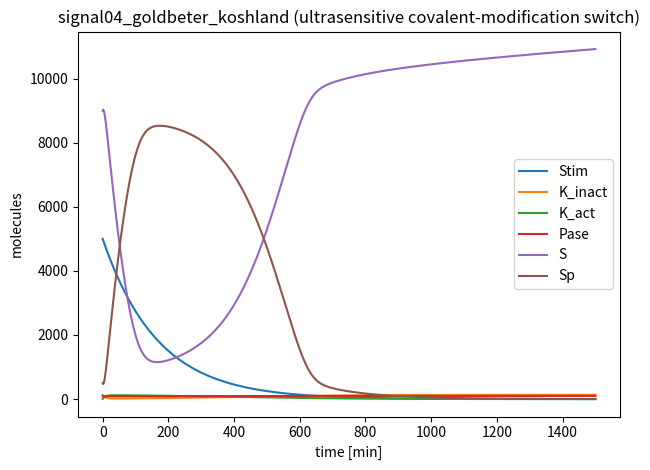

Source code (Python):
# ============================================================================
# Family 2 (Signaling) — Goldbeter–Koshland ultrasensitive switch
# signal04_goldbeter_koshland.py
# Stimulus-driven kinase activation coupled to opposing saturated
# modification and demodification reactions, producing an ultrasensitive
# covalent-modification switch between S and Sp.
# ============================================================================
import numpy as np
from scipy.integrate import solve_ivp
import matplotlib.pyplot as plt

MODEL_NAME = "signal04_goldbeter_koshland"

SPECIES_NAMES = [
    "Stim",     # S0: upstream stimulus controlling kinase activation (high-ish copy, decays)
    "K_inact",  # S1: inactive kinase (low copy)
    "K_act",    # S2: active kinase (low copy)
    "Pase",     # S3: phosphatase (low copy)
    "S",        # S4: unmodified substrate (high copy)
    "Sp",       # S5: modified substrate (high copy)
]

# ===== PARAMETERS ============================================================
# Goldbeter–Koshland switch arises when kinase and phosphatase operate near saturation
# on a conserved substrate pool, producing an ultrasensitive steady-state fraction Sp.
PARAMS = {
    # Stimulus turnover (creates early vs late behavior)
    "k_stim_in": 0.0,
    "k_stim_deg": 0.006,   # /min

    # Kinase activation/inactivation driven by stimulus
    "k_act": 2.5e-5,       # K_inact + Stim -> K_act (1/(molecule*min))
    "k_deact": 0.012,      # K_act -> K_inact (/min)

    # Michaelis–Menten modification rates (copy-number form)
    # v_mod = VmaxK * S / (KmK + S), with VmaxK = kcatK * K_act
    "kcatK": 1.8,          # /min
    "KmK": 800.0,          # molecules

    # v_demod = VmaxP * Sp / (KmP + Sp), with VmaxP = kcatP * Pase
    "kcatP": 1.3,          # /min
    "KmP": 700.0,          # molecules

    # Slow protein turnover (keeps biology plausible while preserving near-conservation)
    "k_syn_S": 3.0,        # molecules/min
    "k_deg_S": 2.0e-4,     # /min

    # Enzyme turnover (low-copy)
    "k_syn_K": 0.20,       # molecules/min
    "k_deg_K": 0.0015,     # /min
    "k_syn_P": 0.16,       # molecules/min
    "k_deg_P": 0.0016,     # /min
}

# ===== INITIAL CONDITIONS ====================================================
Y0 = [
    5000.0,  # Stim
    130.0,   # K_inact
    6.0,     # K_act
    90.0,    # Pase
    9000.0,  # S
    500.0,   # Sp
]

TSPAN = (0.0, 1500.0)  # minutes

def dYdt(t, Y):
    p = PARAMS
    Stim, Ki, Ka, P, S, Sp = Y

    # Stimulus turnover (decay after initial condition)
    v_stim_in = p["k_stim_in"]
    v_stim_deg = p["k_stim_deg"] * Stim

    # Kinase activation/inactivation
    v_K_act = p["k_act"] * Ki * Stim
    v_K_deact = p["k_deact"] * Ka

    # Goldbeter–Koshland core: opposing saturated MM modification/demodification
    VmaxK = p["kcatK"] * Ka
    VmaxP = p["kcatP"] * P

    v_mod = VmaxK * (S / (p["KmK"] + S))
    v_demod = VmaxP * (Sp / (p["KmP"] + Sp))

    # Slow turnover (substrate synthesized into unmodified pool)
    v_syn_S = p["k_syn_S"]
    v_deg_S_u = p["k_deg_S"] * S
    v_deg_S_p = p["k_deg_S"] * Sp

    # Enzyme turnover
    v_syn_K = p["k_syn_K"]
    v_deg_Ki = p["k_deg_K"] * Ki
    v_deg_Ka = p["k_deg_K"] * Ka

    v_syn_P = p["k_syn_P"]
    v_deg_P = p["k_deg_P"] * P

    dStim = v_stim_in - v_stim_deg

    dKi = v_syn_K - v_deg_Ki - v_K_act + v_K_deact
    dKa = -v_deg_Ka + v_K_act - v_K_deact

    dP = v_syn_P - v_deg_P

    dS = v_syn_S - v_deg_S_u - v_mod + v_demod
    dSp = -v_deg_S_p + v_mod - v_demod

    return np.array([dStim, dKi, dKa, dP, dS, dSp], dtype=float)

# ===== SELF-TEST / MICRO-AUDIT ==============================================
if __name__ == "__main__":
    t_span = TSPAN
    t_eval = np.linspace(t_span[0], t_span[1], 2000)
    sol = solve_ivp(dYdt, t_span, Y0, t_eval=t_eval, method="Radau", rtol=1e-7, atol=1e-9)

    # Micro-audit: per-species q80/q99 labels
    labels = []
    for i, name in enumerate(SPECIES_NAMES):
        y = sol.y[i]
        q80 = np.quantile(y, 0.80)
        q99 = np.quantile(y, 0.99)
        label = int((q80 < 200) and (q99 < 200))
        labels.append(label)
        print(f"{name}: q80={q80:.2f}, q99={q99:.2f}, label={label}")

    n1 = sum(labels)
    n0 = len(labels) - n1
    print(f"Summary: label1={n1}, label0={n0}")
    if n1 == 0 or n0 == 0:
        print("WARNING: monoclass model (may not be useful for training)")

    # Preview plot of species trajectories
    for i in range(sol.y.shape[0]):
        plt.plot(sol.t, sol.y[i], label=SPECIES_NAMES[i])
    plt.xlabel("time [min]")
    plt.ylabel("molecules")
    plt.title("signal04_goldbeter_koshland (ultrasensitive covalent-modification switch)")
    plt.legend()
    plt.tight_layout()
    plt.savefig("signal04_goldbeter_koshland_preview.png", dpi=220)

var_names = SPECIES_NAMES

def model_odes(t, y):
    return dYdt(t, y)
